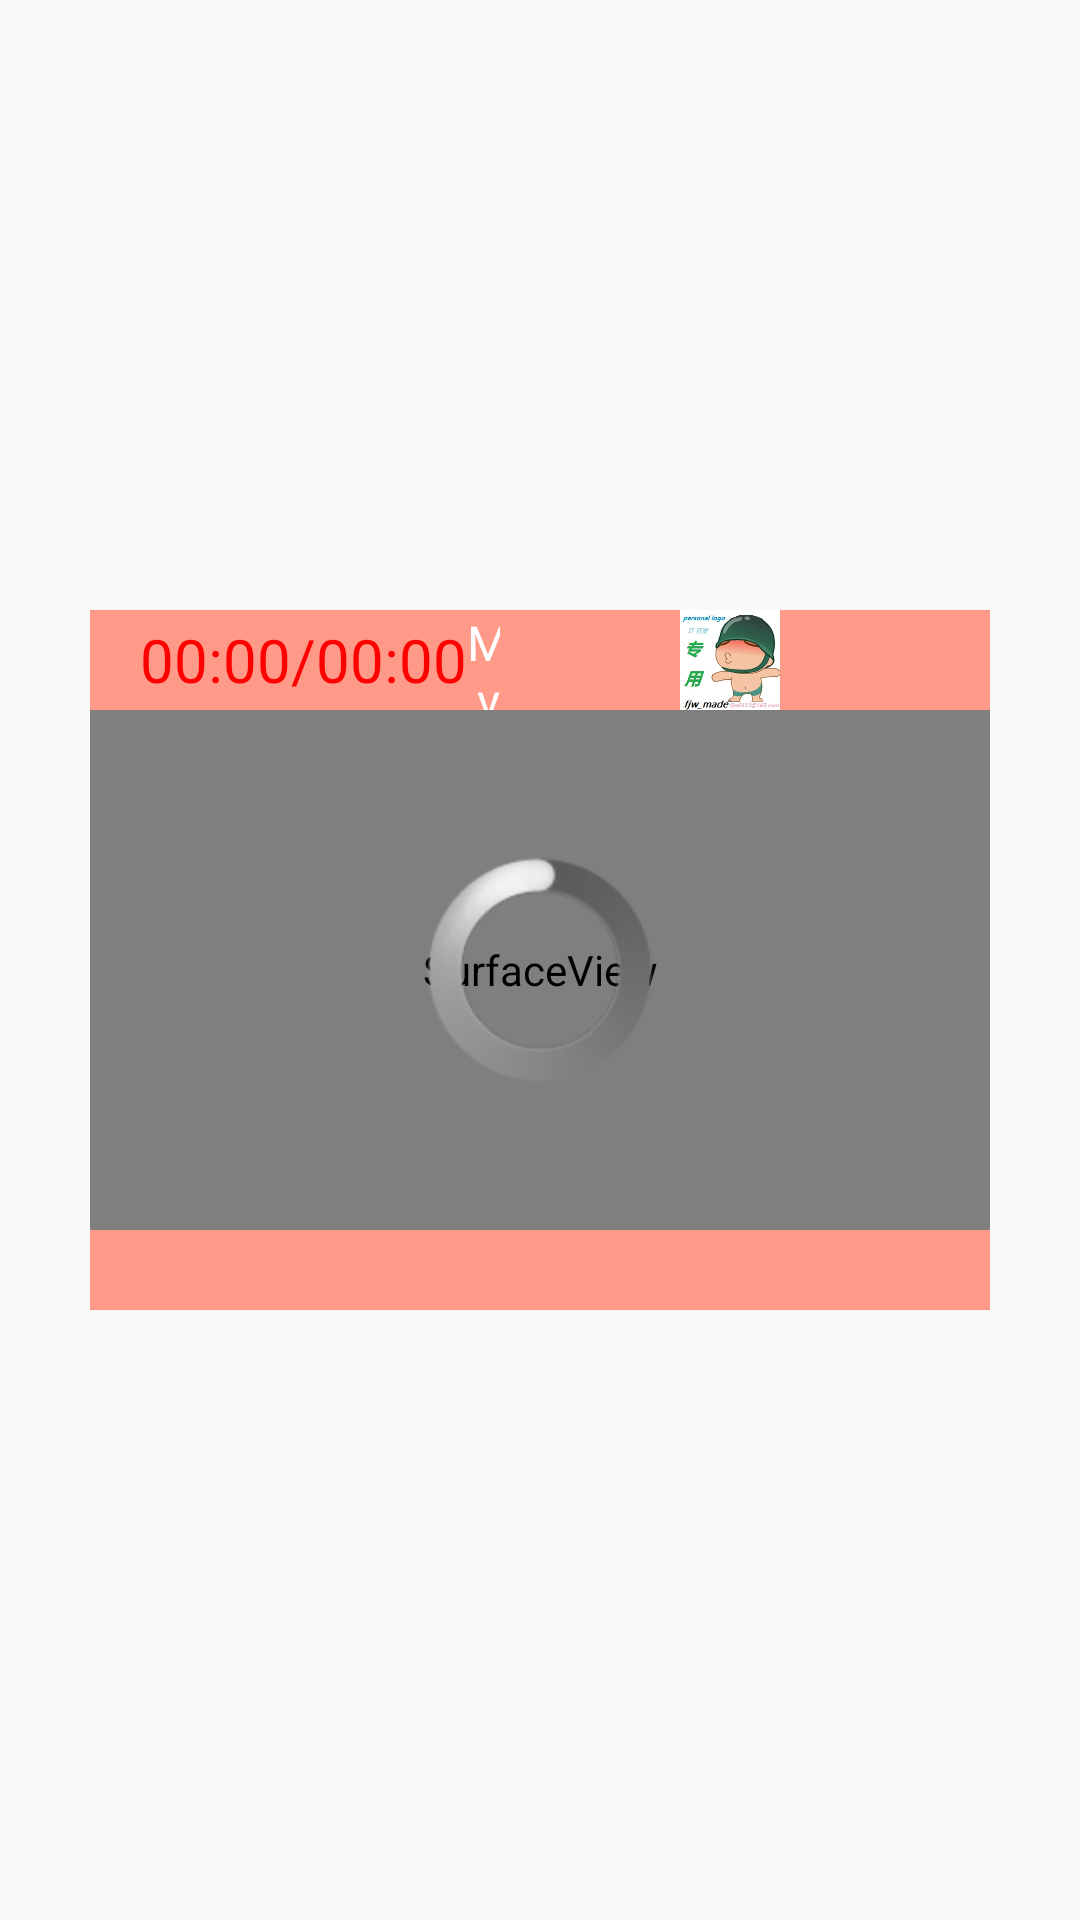

Reconstruct the res/layout file that produces this screen, plus the resources it refers to.
<!-- AndroidManifest.xml: application theme AppTheme -->
<!-- res/layout/overlay_dibble_mv.xml -->
<?xml version="1.0" encoding="utf-8"?>
<FrameLayout xmlns:android="http://schemas.android.com/apk/res/android"
    android:orientation="horizontal"
    android:background="#00ffffff"
    android:layout_width="wrap_content"
    android:layout_height="wrap_content"
    android:gravity="center">

    <LinearLayout
        android:id="@+id/update_lay"
        android:layout_width="900px"
        android:layout_height="700px"
        android:layout_gravity="center"
        android:orientation="vertical"
        android:background="#ff9988">
        <LinearLayout
            android:id="@+id/title_layout"
            android:layout_width="match_parent"
            android:layout_height="100px"
            android:gravity="center_vertical"
            android:background="#ff9988">
            <TextView
                android:id="@+id/time"
                android:layout_width="wrap_content"
                android:layout_height="wrap_content"
                android:layout_marginLeft="50px"
                android:textColor="#ff0000"
                android:textSize="20sp"
                android:text="00:00/00:00"/>
            <TextView
                android:id="@+id/title"
                android:layout_width="0dp"
                android:layout_height="wrap_content"
                android:layout_weight="1"
                android:gravity="center"
                android:textColor="#ffffff"
                android:textSize="48px"
                android:text="Mv Title"/>
            <ImageView
                android:id="@+id/dissView"
                android:layout_width="wrap_content"
                android:layout_height="wrap_content"
                android:layout_marginRight="30px"
                android:src="@mipmap/fjw"/>
        </LinearLayout>
        <FrameLayout
            android:layout_width="match_parent"
            android:layout_height="0px"
            android:layout_weight="1">
            <TextView
                android:id="@+id/tips"
                android:layout_width="match_parent"
                android:layout_height="match_parent"
                android:gravity="center"
                android:textColor="#000000"
                android:textSize="36px"
                android:text="暂无已点歌曲，\n请使用微信小程序“酷狗点歌台”进行点歌"/>
            <SurfaceView
                android:id="@+id/surfaceView"
                android:layout_width="match_parent"
                android:layout_height="match_parent" />
            <ProgressBar
                android:id="@+id/progressBar"
                android:layout_width="wrap_content"
                android:layout_height="wrap_content"
                android:layout_gravity="center"
                style="@android:style/Widget.ProgressBar.Large"
                />
        </FrameLayout>

        <LinearLayout
            android:layout_width="match_parent"
            android:layout_height="80px"
            android:gravity="center_vertical"
            android:orientation="horizontal"
            android:background="#ff9988">
        </LinearLayout>


    </LinearLayout>

</FrameLayout>
<!-- resources referenced by this layout -->
<resources>
  <!-- mipmap fjw: jpg bitmap (mipmap-xxhdpi, 21901 bytes) -->
  <style name="AppTheme" parent="Theme.AppCompat.Light.DarkActionBar">
          
          <item name="colorPrimary">@color/colorPrimary</item>
          <item name="colorPrimaryDark">@color/colorPrimaryDark</item>
          <item name="colorAccent">@color/colorAccent</item>
      </style>
  <color name="colorPrimary">#3F51B5</color>
  <color name="colorPrimaryDark">#303F9F</color>
  <color name="colorAccent">#FF4081</color>
</resources>
